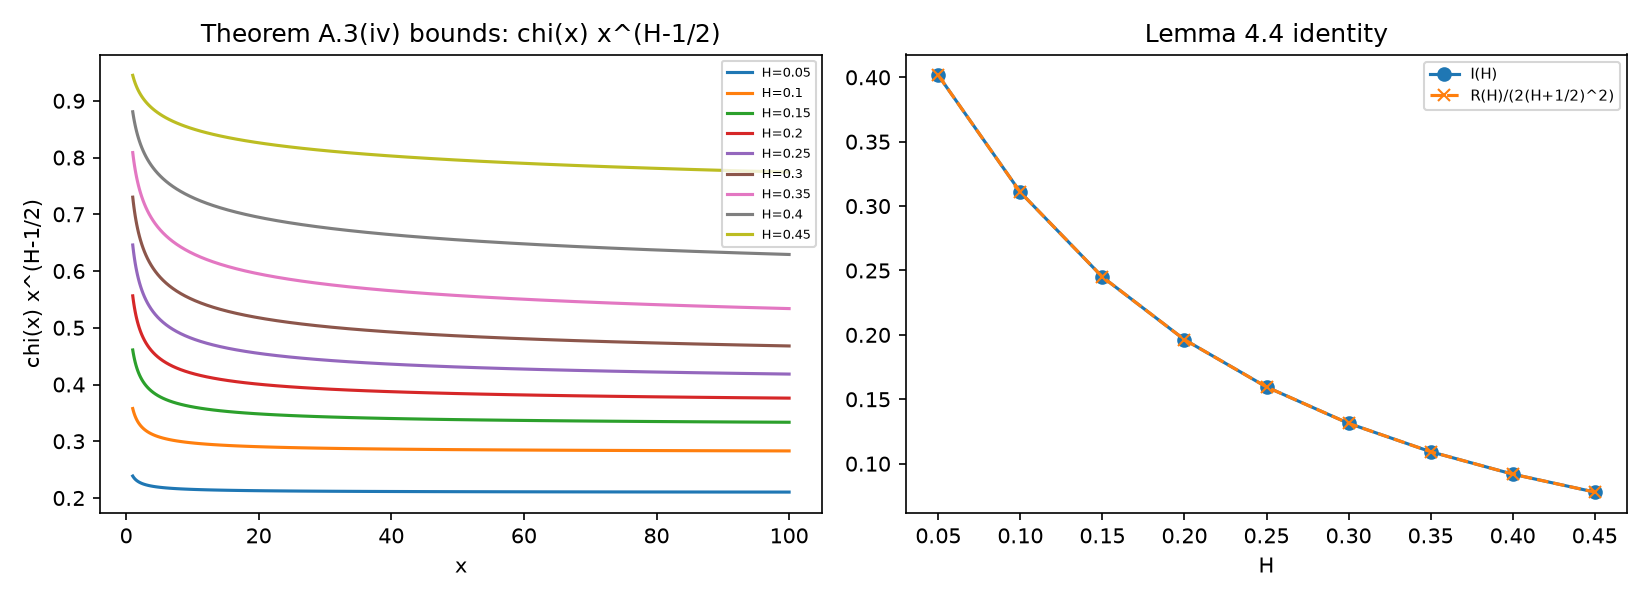

Data behind this chart, as committed beside it:
H, kappa_H, kappa_bar_H, max_abs_ode_residual_A2, chi_near1_numeric, chi_near1_asymptotic, chi_infinity_asymptotic, chi_infinity_numeric, variance_ratio_MG_vs_RL, I_of_H, R_over_2Hp5sq, lemma_4_4_abs_diff
0.05, 0.2104, 0.2387, 1.1564094571901024e-05, 0.2388, 0.2388, 1.664, 1.671, 0.3025, 0.4015, 0.4015, 7.216449660063518e-16
0.1, 0.283, 0.3576, 5.002030688990022e-06, 0.3578, 0.3578, 1.764, 1.785, 0.36, 0.3107, 0.3107, 9.992007221626409e-16
0.15, 0.3335, 0.4609, 1.364422207980609e-06, 0.461, 0.461, 1.631, 1.671, 0.4225, 0.245, 0.245, 7.771561172376096e-16
0.2, 0.376, 0.5562, 4.6769869722906865e-07, 0.5564, 0.5564, 1.431, 1.497, 0.49, 0.1963, 0.1963, 8.604228440844963e-16
0.25, 0.4184, 0.6459, 2.717959439249573e-07, 0.6461, 0.6461, 1.224, 1.323, 0.5625, 0.1596, 0.1596, 3.0531133177191805e-16
0.3, 0.4679, 0.7302, 5.444167632401298e-07, 0.7303, 0.7303, 1.032, 1.175, 0.64, 0.1313, 0.1313, 2.220446049250313e-16
0.35, 0.5338, 0.8087, 6.2375169385398e-06, 0.8088, 0.8088, 0.8634, 1.065, 0.7225, 0.1093, 0.1093, 2.220446049250313e-16
0.4, 0.6292, 0.8806, 6.030030243256435e-07, 0.8807, 0.8807, 0.7198, 0.9972, 0.81, 0.09189, 0.09189, 1.942890293094024e-16
0.45, 0.7742, 0.9449, 1.0005677467117557e-09, 0.9449, 0.9449, 0.5995, 0.9747, 0.9025, 0.07795, 0.07795, 2.636779683484747e-16
